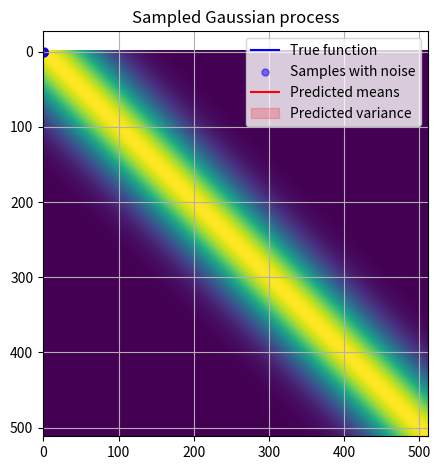

Write Python code to recreate this figure.
#!/usr/bin/env python3
# -*- coding: utf-8 -*-
"""
Created on Sat Feb  9 09:10:09 2019

[redacted]
"""

import numpy as np
import matplotlib.pyplot as plt


def kernel_function(arg, gaussian_weight=1, exponential_weight=0):
    """
    Apply a kernel function.
    """
    # Create the kernel matrix K
    K = gaussian_weight * np.exp(-50 * (arg) ** 2)
    K += exponential_weight * np.exp(-0.1 * np.abs(arg))
    return K


def kernel_matrix(arr1, arr2, beta_inv, gaussian_weight, exponential_weight):
    """
    Vectorized kernel computation.
    Computes differences in a matrix, and then applies a vectorized function.
    
    Shape of K is len(arr1), len(arr2)
    """

    # Create outer product, calculation for kernels
    arg1 = np.outer(arr1, np.ones_like(arr2))
    arg2 = np.outer(np.ones_like(arr1), arr2)

    # Use a kernel consisting of three parts: gaussian, exponential, linear
    K = kernel_function(
        arg1 - arg2,
        gaussian_weight=gaussian_weight,
        exponential_weight=exponential_weight,
    )

    if len(arr1) == len(arr2):
        K += np.diag(np.ones_like(arr1)) * beta_inv

    assert K.shape == (len(arr1), len(arr2))

    return K


# ---------------------------------------
# ----- SAMPLE GAUSSIAN PROCESS ---------
# ---------------------------------------
beta_inv = 1e-6
gaussian_weight = 1
exponential_weight = 0

# Point to sample on
x = np.linspace(0, 1, num=2 ** 9)

K = kernel_matrix(x, x, beta_inv, gaussian_weight, exponential_weight)
plt.title("Kernel matrix")
plt.imshow(K)
plt.show()

# Check that eigenvalues are positive
eigs, *_ = np.linalg.eig(K)
assert np.all(eigs >= 0)

# Sample from multivariate normal
mean = np.zeros_like(x)
samples = np.random.multivariate_normal(mean, K)
plt.title("Sampled Gaussian process")
plt.plot(x, samples)
plt.grid(True)
plt.show()


# ---------------------------------------
# ----- GAUSSIAN PROCESS REGRESSION -----
# ---------------------------------------
# np.random.seed(123)

x_data = np.random.rand(2 ** 4)
x_data = np.sort(x_data)
t = np.sin(x_data * 10) + np.random.randn(len(x_data)) / 5

x_smooth = np.linspace(-0.5, 1.2, num=2 ** 10)
y_smooth = np.sin(x_smooth * 10)

plt.plot(x_smooth, y_smooth, color="blue", label="True function")
plt.scatter(x_data, t, color="blue", label="Samples with noise", alpha=0.5, s=25)

beta_inv = 1e-2
gaussian_weight = 1
exponential_weight = 1

# --------------------------------------------------------
# ----- PREDICT THE MEANS: Equation (6.66) in Bishop -----
# --------------------------------------------------------

# This is a matrix version of k^T in Equation (6.66), to predict on many points
K_T = kernel_matrix(x_smooth, x_data, beta_inv, gaussian_weight, exponential_weight)

# Instead of computing mean = K_T C^{-1} t directly with matrix inversion,
# we first solve t = C * x for x, and then set m = K_new * x
C = kernel_matrix(x_data, x_data, beta_inv, gaussian_weight, exponential_weight)
x = np.linalg.solve(C, t)
mean = K_T @ x

# -----------------------------------------------------------
# ----- PREDICT THE VARIANCE: Equation (6.67) in Bishop -----
# -----------------------------------------------------------

c = kernel_function(x_smooth - x_smooth, gaussian_weight, exponential_weight)

# Predict the variances. This is Equation (6.67) on page 308 in Bishop
# Solve C * X = K. The result is X = (C^{-1}k1, C^{-1}k2, , C^{-1}k3, , ...),
# a matrix of size N times M, where N is old data points, M is new grid data
X = np.linalg.solve(C, K_T.T)
predicted_variance = np.empty_like(mean)

# Look over each point and apply quadratic form
for i in range(len(predicted_variance)):
    predicted_variance[i] = c[i] - K_T[i, :] @ X[:, i] + beta_inv


plt.plot(x_smooth, mean, label="Predicted means", color="red")
plt.fill_between(
    x_smooth,
    y1=mean - predicted_variance,
    y2=mean + predicted_variance,
    label="Predicted variance",
    color="red",
    alpha=0.2,
)

plt.legend()
plt.grid(True)
plt.tight_layout()
# plt.savefig('gaussian_process_regression.pdf')
plt.show()
